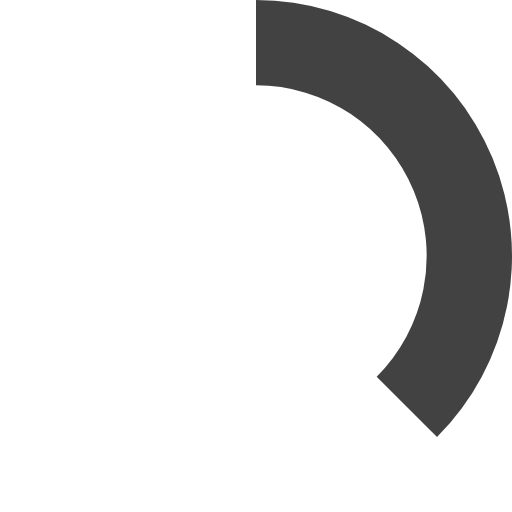
t = 0.00 s
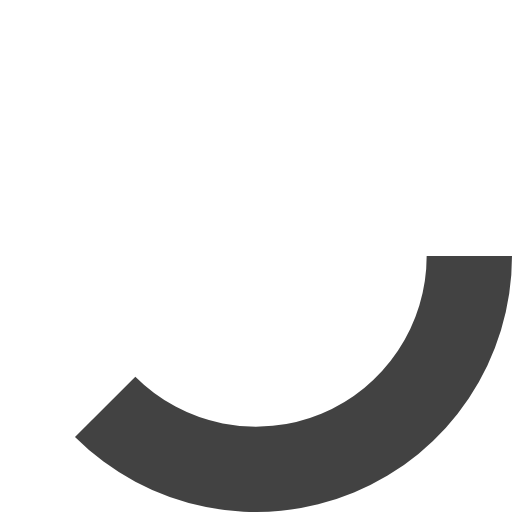
t = 0.25 s
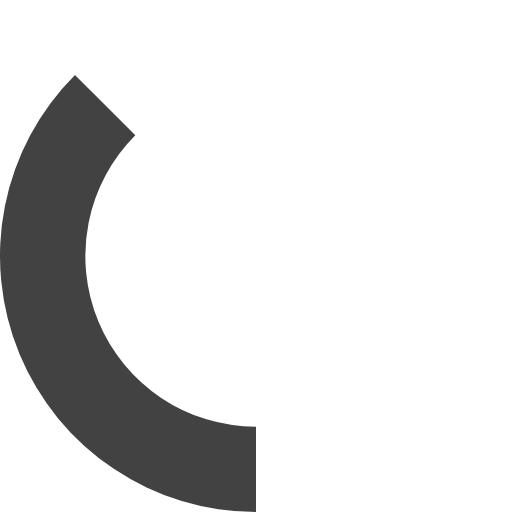
t = 0.50 s
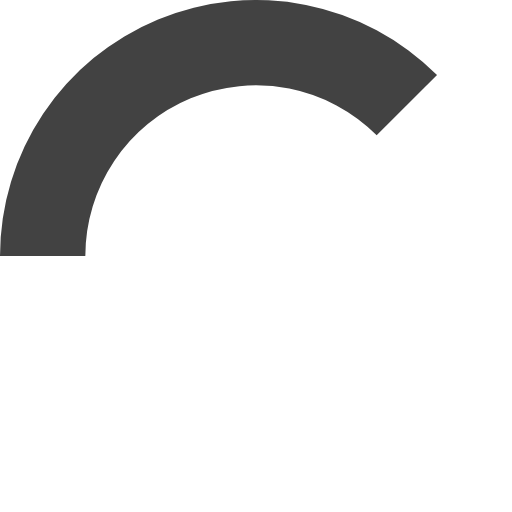
t = 0.75 s

The animated SVG that drew these frames (rendered in a browser with its animation timeline set to each time). Animation: 1 SMIL element (animateTransform=1); one cycle of 1.00 s, repeats indefinitely.

<svg width="29" height="29" viewBox="0 0 300 300"
     xmlns="http://www.w3.org/2000/svg" version="1.1">
  <path d="M 150,0
           a 150,150 0 0,1 106.066,256.066
           l -35.355,-35.355
           a -100,-100 0 0,0 -70.711,-170.711 z"
        fill="#424242">
    <animateTransform attributeName="transform" attributeType="XML"
           type="rotate" from="0 150 150" to="360 150 150"
           begin="0s" dur="1s" fill="freeze" repeatCount="indefinite" />
  </path>
</svg>
